Run: headless pygame with SDL's dummy video driver; simulated clock (each Clock.tick advances the game by its frame time, no real sleeping); random seed 0; keys injected as events and as key.get_pressed() state; no mouse input.
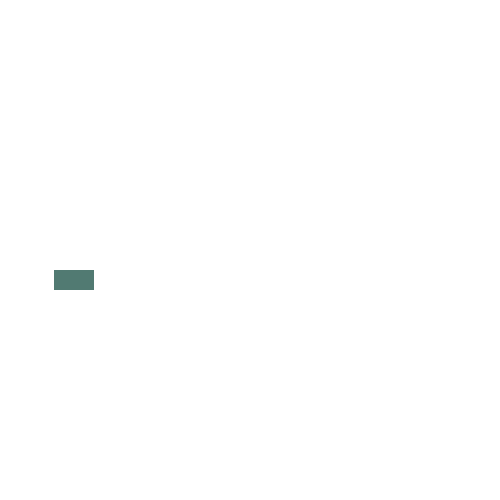
Frame 1 of 4 · flips 1–60 · no input
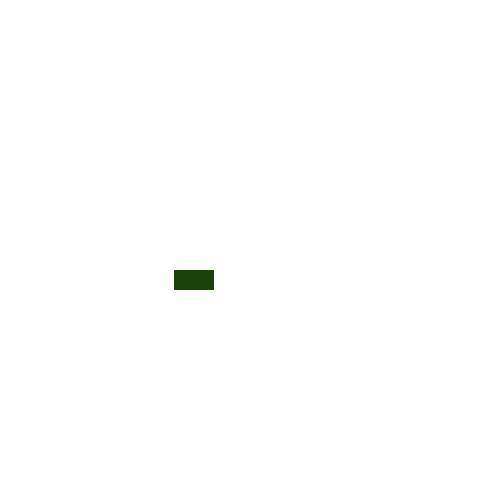
Frame 2 of 4 · flips 61–180 · tapped SPACE, RETURN · held RIGHT (→), D
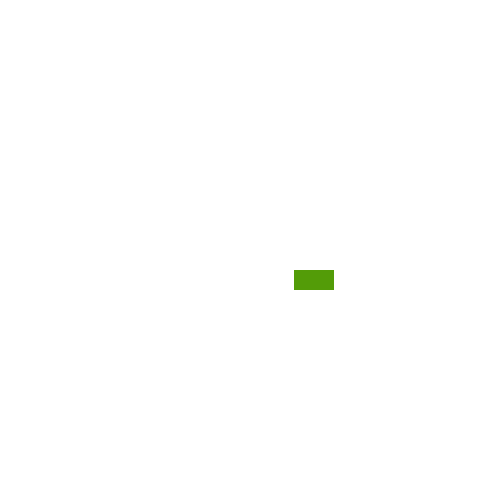
Frame 3 of 4 · flips 181–300 · held DOWN (↓), S
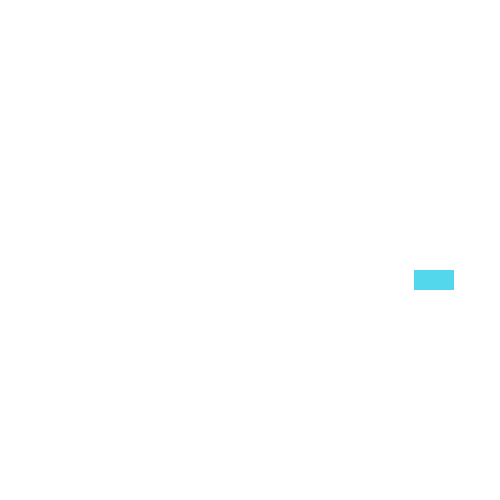
Frame 4 of 4 · flips 301–420 · held LEFT (←), A, UP (↑), W

The pygame program that drew these frames:

import pygame as pg
from random import randint
pg.init()

WIDTH = 500
HEIGHT = 500
WHITE = (255,255,255)
RED = (255,0,0)
BLUE = (0,0,255)
MOVEX = 10
MOVEY = 0
RADIUS = 10
RECTW = 40
RECTH = 20

GROUNDH = 150
SW = 40
SH = 40
augh = 235


screen = pg.display.set_mode((WIDTH,HEIGHT))



block_x = WIDTH // 2
block_y = 0

while True:
    screen.fill((255,255,255))
    rect = [[(WIDTH/2-augh)-RECTW/2, (HEIGHT-80)-GROUNDH],(RECTW,RECTH)]
    augh = augh - 1
    pg.draw.rect(screen,(randint(0,255),randint(0,255),randint(0,255)),rect)
    pg.display.update()

    pg.time.delay(50)
